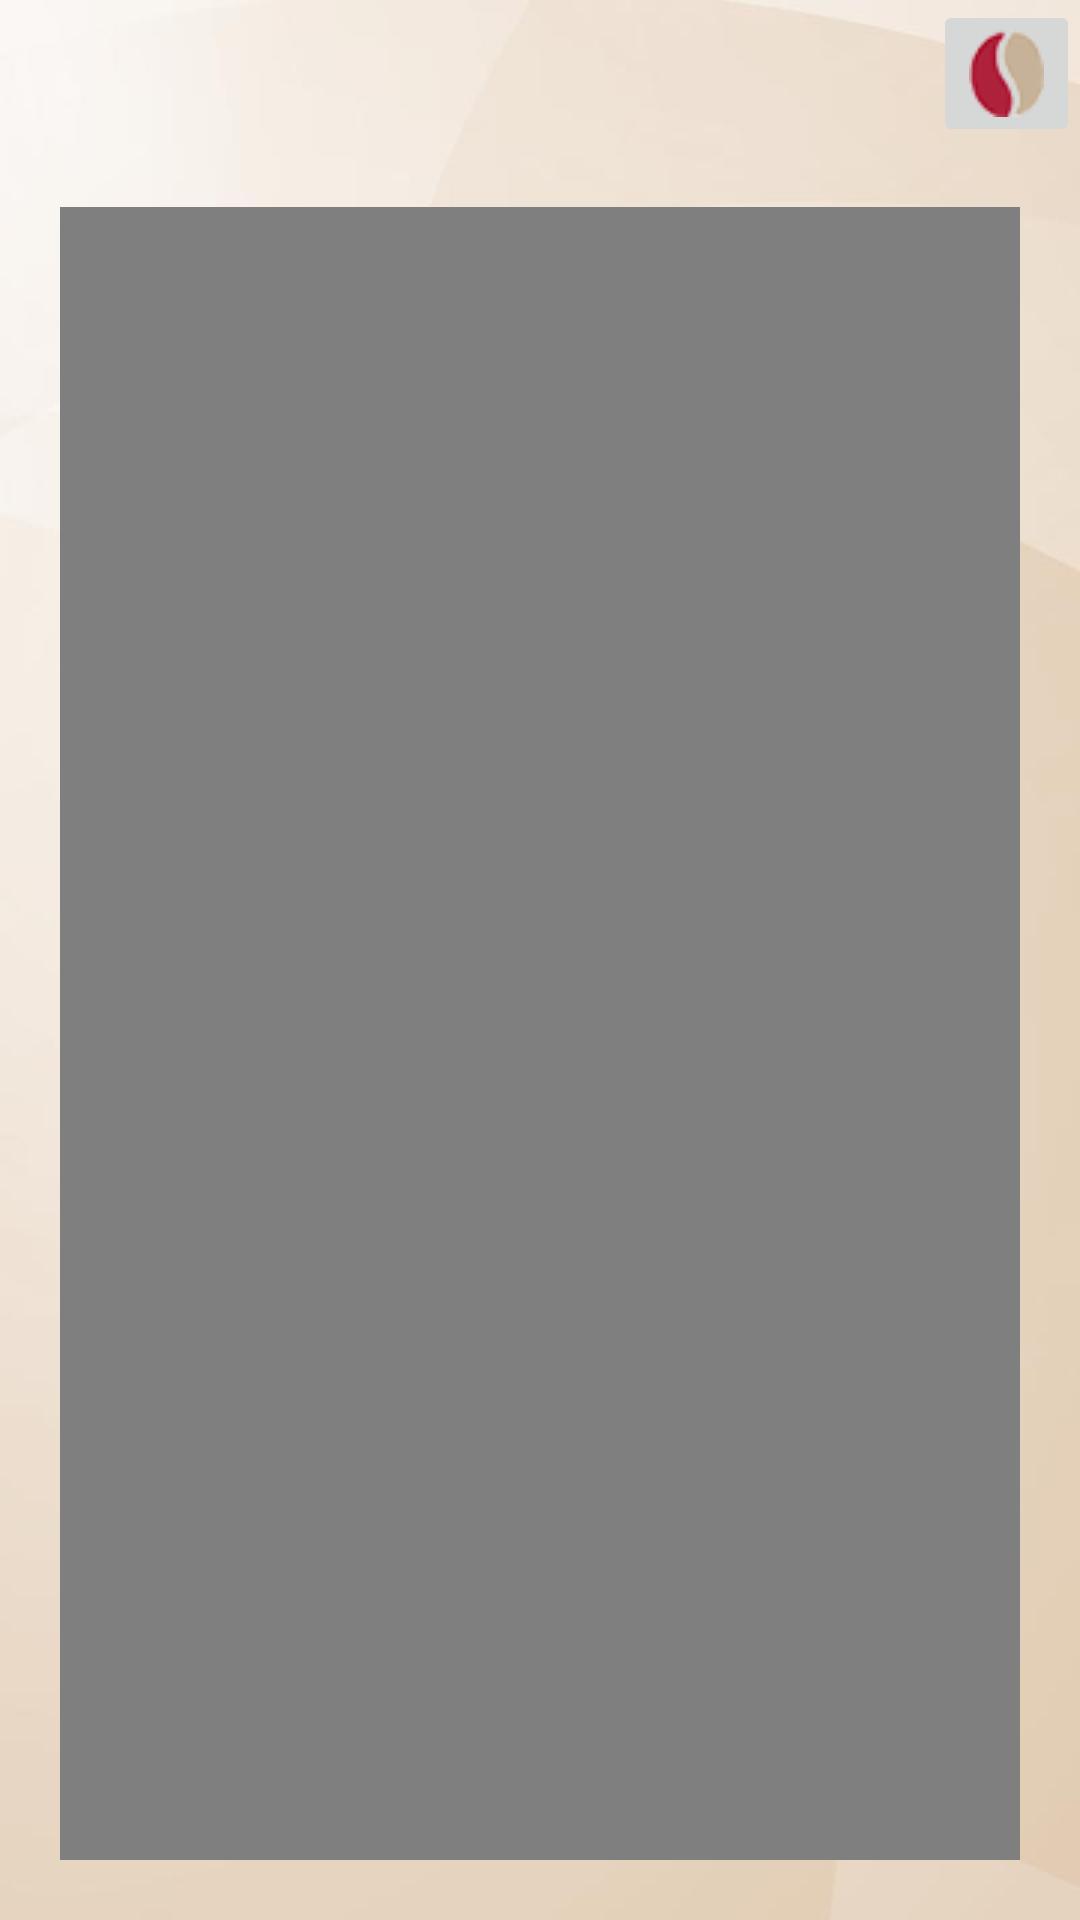

Produce the Android XML layout that renders to this screen, including the resource entries it uses.
<!-- AndroidManifest.xml: application theme AppTheme -->
<!-- res/layout/dialogo_ayuda.xml -->
<?xml version="1.0" encoding="utf-8"?>

<LinearLayout xmlns:android="http://schemas.android.com/apk/res/android"
    android:layout_width="500dp"
    android:layout_height="530dp"
    android:orientation="vertical" android:background="@drawable/backgroud" android:layout_gravity="center">

    <ImageButton
        android:id="@+id/btn_cerrar"
        android:layout_width="wrap_content"
        android:layout_height="wrap_content"
        android:layout_gravity="right"
        android:src="@drawable/fedecafe_full_filled" />

    <VideoView
        android:id="@+id/video_ayuda"
        android:layout_width="match_parent"
        android:layout_height="wrap_content" android:layout_margin="20dp"/>

</LinearLayout>
<!-- resources referenced by this layout -->
<resources>
  <!-- drawable backgroud: jpg bitmap (drawable, 10212 bytes) -->
  <!-- drawable fedecafe_full_filled (drawable) -->
  <?xml version="1.0" encoding="utf-8"?>
  <selector xmlns:android="http://schemas.android.com/apk/res/android">
  
      <item android:state_pressed="true"
            android:state_window_focused="true"
            android:drawable="@drawable/rtg_3" />
  
      <item android:state_focused="true"
            android:state_window_focused="true"
            android:drawable="@drawable/rtg_3" />
  
      <item android:state_selected="true"
            android:state_window_focused="true"
            android:drawable="@drawable/rtg_3" />
  
      <item android:drawable="@drawable/rtg_3" />
  
  </selector>
  <style name="AppTheme" parent="Theme.AppCompat.Light.DarkActionBar">
          
          <item name="colorPrimary">@color/colorPrimary</item>
          <item name="colorPrimaryDark">@color/colorPrimaryDark</item>
          <item name="colorAccent">@color/colorAccent</item>
      </style>
  <!-- drawable rtg_3: png bitmap (drawable, 16630 bytes) -->
  <!-- not gathered from this repository: default colours our renderer supplied (Android Studio template values) -->
  <color name="colorPrimary">#FF6200EE</color>
  <color name="colorPrimaryDark">#FF3700B3</color>
  <color name="colorAccent">#FF03DAC5</color>
</resources>
